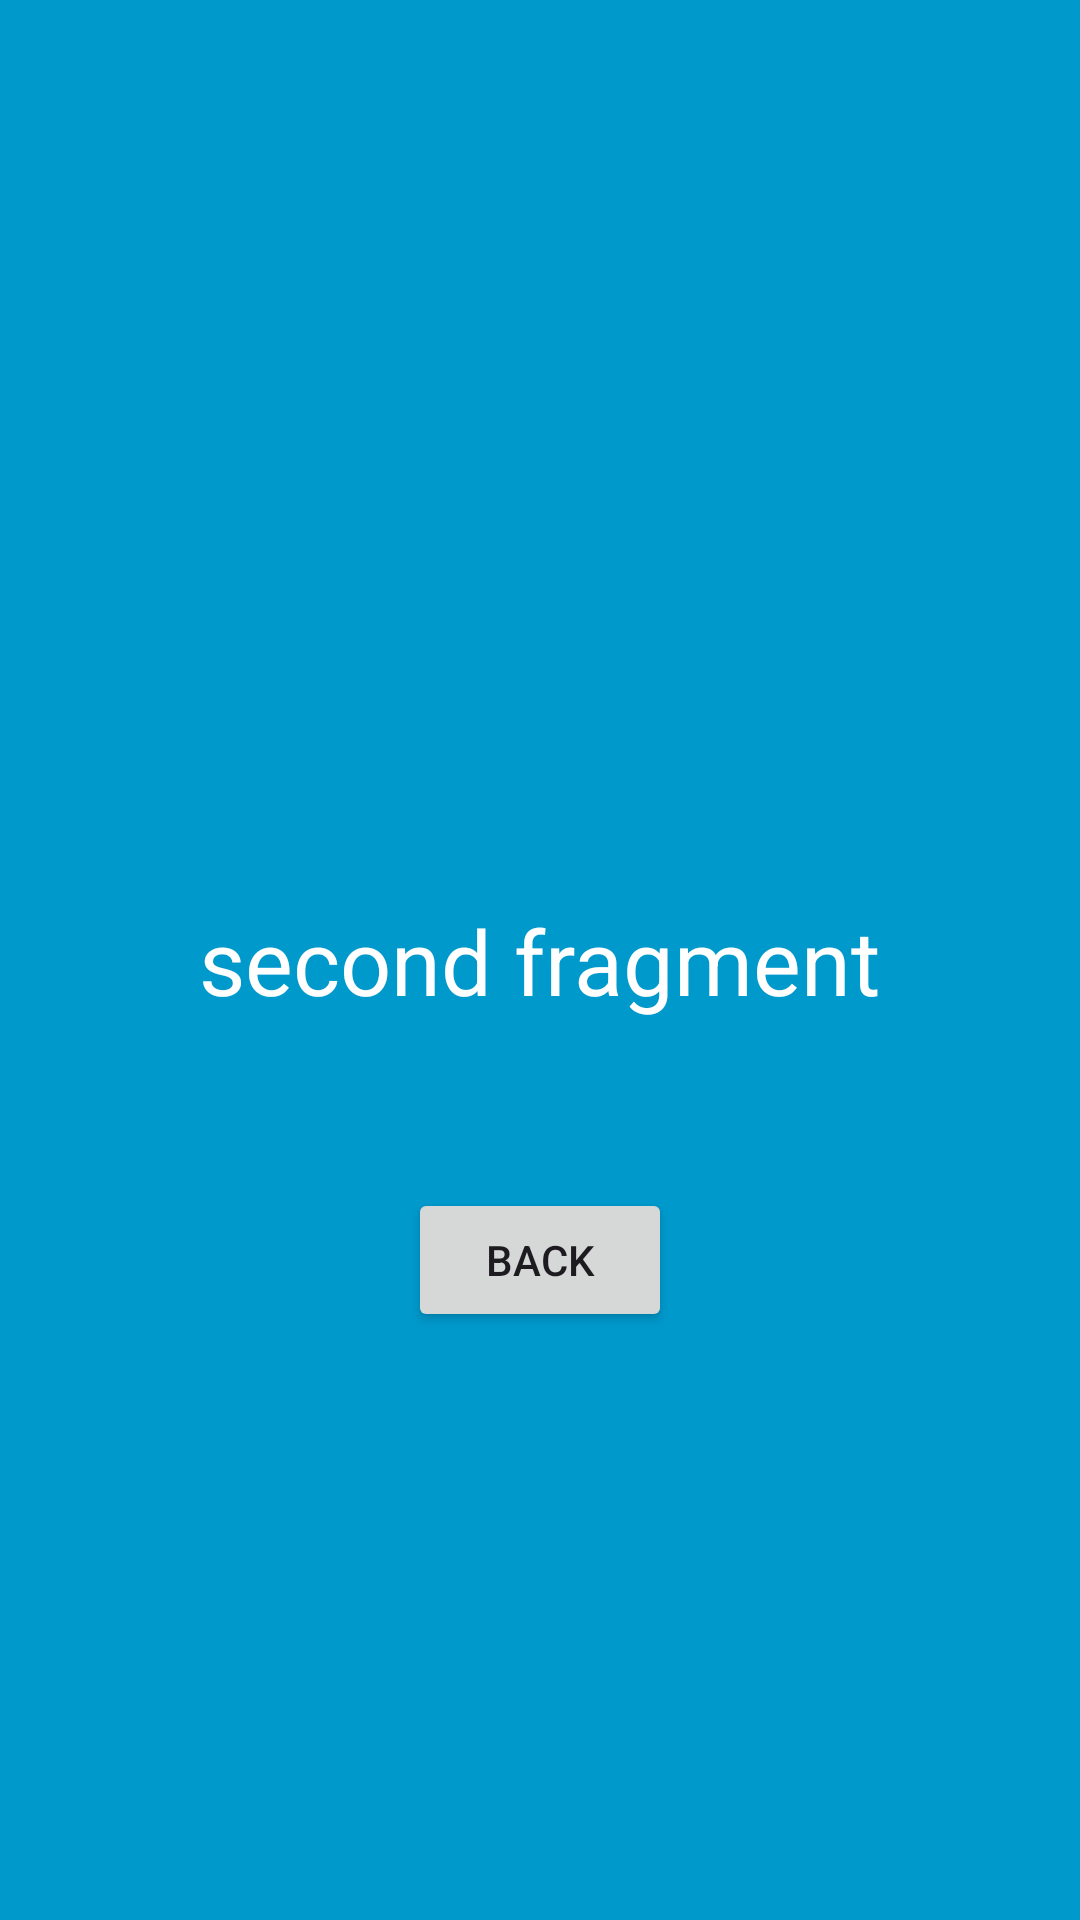

The Android layout XML behind this screen, and the referenced resources:
<!-- AndroidManifest.xml: application theme Theme.TransitionAnimation -->
<!-- res/layout/fragment_second.xml -->
<?xml version="1.0" encoding="utf-8"?>
<androidx.constraintlayout.widget.ConstraintLayout xmlns:android="http://schemas.android.com/apk/res/android"
    xmlns:app="http://schemas.android.com/apk/res-auto"
    xmlns:tools="http://schemas.android.com/tools"
    android:layout_width="match_parent"
    android:layout_height="match_parent"
    android:background="@android:color/holo_blue_dark"
    tools:context=".fragment.SecondFragment">

    <TextView
        android:id="@+id/text_second_frag"
        android:layout_width="wrap_content"
        android:layout_height="wrap_content"
        android:text="second fragment"
        android:textColor="@color/white"
        android:textSize="30sp"
        app:layout_constraintBottom_toBottomOf="parent"
        app:layout_constraintEnd_toEndOf="parent"
        app:layout_constraintHorizontal_bias="0.5"
        app:layout_constraintStart_toStartOf="parent"
        app:layout_constraintTop_toTopOf="parent"
        app:layout_constraintVertical_bias="0.5" />

    <Button
        android:id="@+id/but_second_back"
        android:layout_width="wrap_content"
        android:layout_height="wrap_content"
        android:layout_marginTop="200dp"
        android:text="back"
        app:layout_constraintBottom_toBottomOf="parent"
        app:layout_constraintEnd_toEndOf="parent"
        app:layout_constraintHorizontal_bias="0.5"
        app:layout_constraintStart_toStartOf="parent"
        app:layout_constraintTop_toTopOf="parent"
        app:layout_constraintVertical_bias="0.5" />


</androidx.constraintlayout.widget.ConstraintLayout>
<!-- resources referenced by this layout -->
<resources>
  <style name="Theme.TransitionAnimation" parent="Base.Theme.TransitionAnimation" />
  <style name="Base.Theme.TransitionAnimation" parent="Theme.Material3.DayNight.NoActionBar">
          
          
      </style>
  <!-- not gathered from this repository: default colours our renderer supplied (Android Studio template values) -->
  <color name="white">#FFFFFFFF</color>
</resources>
